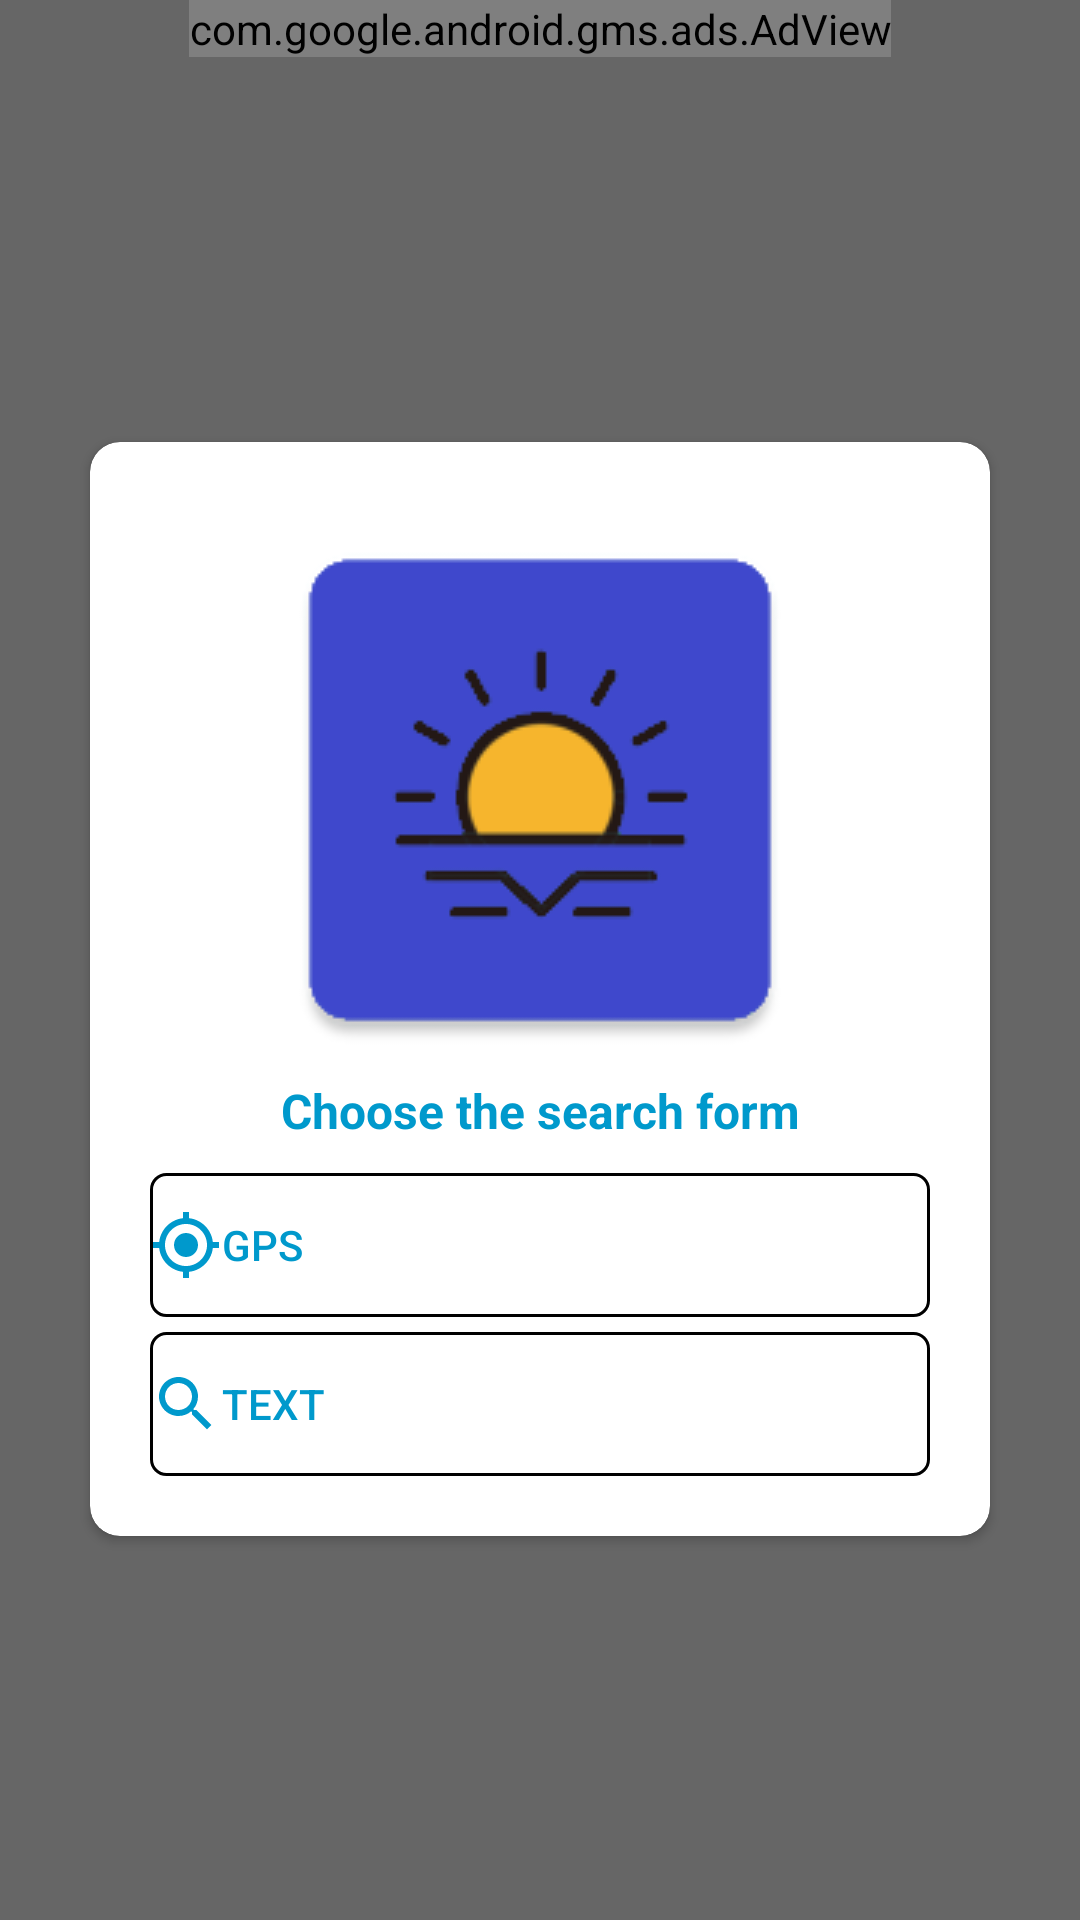

Write the Android layout XML for this screen, with the resource values it uses.
<!-- AndroidManifest.xml: application theme Theme.AppPrevisao -->
<!-- res/layout/activity_inicial.xml -->
<?xml version="1.0" encoding="utf-8"?>
<androidx.constraintlayout.widget.ConstraintLayout xmlns:android="http://schemas.android.com/apk/res/android"
    xmlns:app="http://schemas.android.com/apk/res-auto"
    xmlns:tools="http://schemas.android.com/tools"
    android:layout_width="match_parent"
    android:layout_height="match_parent"
    android:background="@drawable/bg_inicial"
    tools:context=".InicialActivity">

    <LinearLayout
        android:layout_width="match_parent"
        android:layout_height="match_parent"
        android:background="@color/backgrorund_tranparent"
        android:orientation="vertical"
        app:layout_constraintBottom_toBottomOf="parent"
        app:layout_constraintEnd_toEndOf="parent"
        app:layout_constraintStart_toStartOf="parent"
        app:layout_constraintTop_toTopOf="parent" />

    <com.google.android.gms.ads.AdView
        android:id="@+id/adView2"
        android:layout_width="wrap_content"
        android:layout_height="wrap_content"
        android:layout_alignParentBottom="true"
        android:layout_centerHorizontal="true"
        android:layout_gravity="bottom|center"
        app:adSize="BANNER"
        app:adUnitId="ca-app-pub-7511082312624464/9010156941"
        app:layout_constraintEnd_toEndOf="parent"
        app:layout_constraintStart_toStartOf="parent"
        app:layout_constraintTop_toTopOf="parent" />

    <androidx.cardview.widget.CardView
        android:id="@+id/cardView"
        android:layout_width="0dp"
        android:layout_height="wrap_content"
        android:layout_marginStart="30dp"
        android:layout_marginEnd="30dp"
        app:cardCornerRadius="10dp"
        app:contentPadding="20dp"
        app:layout_constraintBottom_toBottomOf="parent"
        app:layout_constraintEnd_toEndOf="parent"
        app:layout_constraintStart_toStartOf="parent"
        app:layout_constraintTop_toBottomOf="@+id/adView2">

        <LinearLayout
            android:layout_width="match_parent"
            android:layout_height="match_parent"
            android:gravity="center"
            android:orientation="vertical">

            <ImageView
                android:id="@+id/imageView"
                android:layout_width="wrap_content"
                android:layout_height="wrap_content"
                app:srcCompat="@drawable/logo" />

            <TextView
                android:id="@+id/textView2"
                android:layout_width="match_parent"
                android:layout_height="wrap_content"
                android:layout_marginBottom="10dp"
                android:gravity="center"
                android:text="Choose the search form"
                android:textColor="@android:color/holo_blue_dark"
                android:textSize="16sp"
                android:textStyle="bold" />

            <Button
                android:id="@+id/gps_button"
                android:layout_width="match_parent"
                android:layout_height="wrap_content"
                android:layout_marginBottom="5dp"
                android:background="@drawable/button_form"
                android:drawableLeft="@drawable/baseline_gps_fixed_24"
                android:text="Gps"
                android:textAlignment="viewStart"
                android:textColor="@android:color/holo_blue_dark" />

            <Button
                android:id="@+id/search_button"
                android:layout_width="match_parent"
                android:layout_height="wrap_content"
                android:background="@drawable/button_form"
                android:drawableLeft="@drawable/baseline_search_24"
                android:text="Text"
                android:textAlignment="viewStart"
                android:textColor="@android:color/holo_blue_dark" />
        </LinearLayout>
    </androidx.cardview.widget.CardView>

</androidx.constraintlayout.widget.ConstraintLayout>
<!-- resources referenced by this layout -->
<resources>
  <color name="backgrorund_tranparent">#99000000</color>
  <!-- drawable baseline_gps_fixed_24 (drawable) -->
  <vector android:height="24dp" android:tint="@android:color/holo_blue_dark"
      android:viewportHeight="24" android:viewportWidth="24"
      android:width="24dp" xmlns:android="http://schemas.android.com/apk/res/android">
      <path android:fillColor="@android:color/holo_blue_dark" android:pathData="M12,8c-2.21,0 -4,1.79 -4,4s1.79,4 4,4 4,-1.79 4,-4 -1.79,-4 -4,-4zM20.94,11c-0.46,-4.17 -3.77,-7.48 -7.94,-7.94L13,1h-2v2.06C6.83,3.52 3.52,6.83 3.06,11L1,11v2h2.06c0.46,4.17 3.77,7.48 7.94,7.94L11,23h2v-2.06c4.17,-0.46 7.48,-3.77 7.94,-7.94L23,13v-2h-2.06zM12,19c-3.87,0 -7,-3.13 -7,-7s3.13,-7 7,-7 7,3.13 7,7 -3.13,7 -7,7z"/>
  </vector>
  <!-- drawable baseline_search_24 (drawable) -->
  <vector android:height="24dp" android:tint="@android:color/holo_blue_dark"
      android:viewportHeight="24" android:viewportWidth="24"
      android:width="24dp" xmlns:android="http://schemas.android.com/apk/res/android">
      <path android:fillColor="@android:color/holo_blue_dark" android:pathData="M15.5,14h-0.79l-0.28,-0.27C15.41,12.59 16,11.11 16,9.5 16,5.91 13.09,3 9.5,3S3,5.91 3,9.5 5.91,16 9.5,16c1.61,0 3.09,-0.59 4.23,-1.57l0.27,0.28v0.79l5,4.99L20.49,19l-4.99,-5zM9.5,14C7.01,14 5,11.99 5,9.5S7.01,5 9.5,5 14,7.01 14,9.5 11.99,14 9.5,14z"/>
  </vector>
  <!-- drawable button_form (drawable) -->
  <?xml version="1.0" encoding="utf-8"?>
  <shape xmlns:android="http://schemas.android.com/apk/res/android"
      android:shape="rectangle">
  
      <stroke android:width="1dp" />
      <corners android:radius="5dp" />
      <solid android:color="@color/transparente" />
  
  </shape>
  <!-- drawable logo: png bitmap (drawable, 6343 bytes) -->
  <style name="Theme.AppPrevisao" parent="Theme.MaterialComponents.DayNight.DarkActionBar">
          
          <item name="colorPrimary">@color/colorPrimary</item>
          <item name="colorPrimaryVariant">@color/colorPrimaryVariant</item>
          <item name="colorOnPrimary">@color/white</item>
          
          <item name="colorSecondary">@color/teal_200</item>
          <item name="colorSecondaryVariant">@color/teal_700</item>
          <item name="colorOnSecondary">@color/black</item>
          
          <item name="android:statusBarColor" tools:targetApi="21">?attr/colorPrimaryVariant</item>
          
      </style>
  <color name="transparente">#00FFFFFF</color>
  <color name="colorPrimary">#184A9E</color>
  <color name="colorPrimaryVariant">#184A9E</color>
  <color name="white">#FFFFFFFF</color>
  <color name="teal_200">#FF03DAC5</color>
  <color name="teal_700">#FF018786</color>
  <color name="black">#FF000000</color>
</resources>
